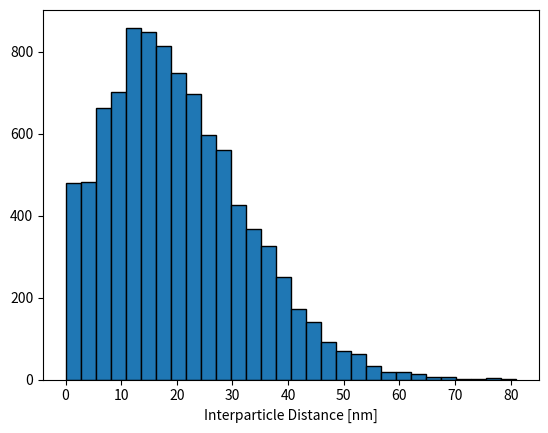

Generate this figure with matplotlib: (Note: this script raises an exception after producing the figure.)
import matplotlib.pyplot as plt
import numpy as np
import math

def BoundaryFilter(Positions, Gridsize, Boundary):
    """ This function returns two lists of x-y particle coordinates for
    particles that were more than the Boundary value (in nanometers, Bvalue
    defined below converts to Ångstrøm) from the edge of the grid. The
    "Positions" parameter is a 2D array of x-y particle positions and the
    gridsize is the sidelength of the simulation grid."""

    """Creating empty lists for appending later"""
    dim1 =[]
    dim2 =[]
    """Converting the desired boundary value from nanometers to Ångstrøm"""
    Bvalue = Boundary*10

    """Loop through each position and determine if it is filtered or not."""
    for i, a in enumerate(Positions[0]):
        if Positions[0][i]>Bvalue and Positions[0][i]<Gridsize-Bvalue and \
         Positions[1][i]>Bvalue and Positions[1][i]<Gridsize-Bvalue:
            dim1.append(Positions[0][i])
            dim2.append(Positions[1][i])
    """Returns the two lists of filtered coordinates."""
    return (dim1, dim2)

def FindDistances(FiltDim1, FiltDim2, Unfiltered, Npar):
    """Get the length of X, corresponding to the number of filtered particles
    and create two 2D arrays filled with zeros for distances in the x and
    y direction."""
    D=len(FiltDim1)
    Distance1 = np.zeros((D,Npar))
    Distance2 = np.zeros((D,Npar))

    """Find distances in the x-direction from each filtered particle to all
    other particles (also the unfiltered particles, otherwise the boundary
    effect is not avoided)."""
    for i, pos1 in enumerate(FiltDim1):
        for d ,pos2 in enumerate(Unfiltered[0]):
            Distance1[i][d]=(pos1-pos2)

    for i, pos1 in enumerate(FiltDim2):
        for d ,pos2 in enumerate(Unfiltered[1]):
            Distance2[i][d]=(pos1-pos2)

    """Creates a single 2D array where pythagoras is used to calculate the
    actual interparticle distances from the distances in the x and
    y directions."""
    Distance = np.sqrt(Distance1**2+Distance2**2)
    return Distance

def SimGrid(NumPar, ParSize, SimCoverage):
    """Calculation of the simulation area from the desired coverage and area
     per particle."""
    TotalApar = math.pi*(ParSize/2)**2*NumPar
    Area = TotalApar/(SimCoverage/100)
    """The grid size is set in units of an Å to increase the accuracy of the
     simulation."""
    Asize = np.sqrt(Area)
    Gridsize = round(Asize)*10
    return Gridsize

def SmallestDistNonNeg(Distances, ParSize):
    """Runs through each row in Distances and finds the smallest nonzero distance.
    Each row contains the distances from one particle to all others. Thus it finds
    the smallest interparticle distance for all particles."""
    SmallDist = []
    for a in Distances:
        SmallDist.append(np.min(a[np.nonzero(a)]))

    """Convert distances back to nanometers."""
    SmallDist = np.array(SmallDist)
    SmallDist = SmallDist/10

    """Find the edge to edge interparticle distance instead of center to center."""
    SmallDist = SmallDist-ParSize

    """Copy the absolute distances before removing negatives. Not used for anything
    currently, but can be interesting for other purposes."""
    SmallDistNeg=SmallDist

    """Convert to numpy array and set all distances smaller than 0 to 0 since for
    the current purpose any particle overlapping is the same."""
    SmallDist[SmallDist < 0] = 0

    return SmallDist



"""Projected coverage in % monolayer."""
coverage = 0.5
""" Particle diameter in nm. """
Psize = 3.8
"""Number of particles to include in the simulation."""
N=2000
Gsize = SimGrid(N, Psize, coverage)

""" Creates a loop around the simulation that allows for multiple simulations
of 2000 particles"""
AvgDists=[]
StdDevs=[]
TotalSmallDists=[]
for i in range(5):

    """A 2D array of random x-y coordinates for N particles is generated."""
    Positions = np.random.rand(2,N)*Gsize

    """The positions are filtered to avoid boundary effects. Any positions
    that lie more than 30 nm (300 Å) from the edge of the simulated area are
    saved into the X-Y lists. These positions are the ones that will be used
    to find the mean interparticle distance."""
    (X,Y) = BoundaryFilter(Positions, Gsize, 30)

    """Finds the distances between the particles and returns them in a
     2D array."""
    Distances = FindDistances(X, Y, Positions, N)

    """Finds the smallest distances for each particle and sets all distances
     below zero to zero."""
    SmallDist = SmallestDistNonNeg(Distances, Psize)

    """Find the mean interparticle distance and the standard deviation.
    Print them out in the terminal."""
    AverageInterparticleDistance = np.mean(SmallDist)
    Std = np.std(SmallDist)
    print(AverageInterparticleDistance, Std)

    AvgDists.append(AverageInterparticleDistance)
    StdDevs.append(Std)
    TotalSmallDists.append(SmallDist)



TotalSmallDistslist= [item for sublist in TotalSmallDists for item in sublist]

MeanIPD= np.mean(AvgDists)
IPDStdDev= np.std(AvgDists)
MeanDistStdDev= np.mean(StdDevs)
TotalNpar=len(TotalSmallDistslist)

print('Number of Particles included:', TotalNpar)
print( 'The mean interparticle distance is', MeanIPD, \
'nm. With a standard deviation of', IPDStdDev,'nm.')
print(' The distribution has a standard deviation of', MeanDistStdDev, 'nm.')

"""Creates a histogram of the interparticle distance distribution.
Note that the bar at 0 may be very large at higher coverages since all negative
interparticle distances are set to 0."""
plt.hist(TotalSmallDistslist,30, edgecolor = 'black')
#plt.xlim(0,50)
#plt.ylim(0,160)
plt.xlabel('Interparticle Distance [nm]', Fontsize = 18)
plt.ylabel('Counts', Fontsize = 18)
plt.tick_params(labelsize=14)
plt.tight_layout()


"""Saves the figure with the given name so it can be used elsewhere."""
savename = 'SimofSize{}nmCoverage{}.png'.format(Psize,coverage)
plt.savefig(savename, dpi= 1200, format = 'png')
plt.show()


"""Gives the possibility to plot the particle positions so that one can see
them."""
#plt.figure()
#plt.scatter(Positions[0], Positions[1])
#plt.show()
